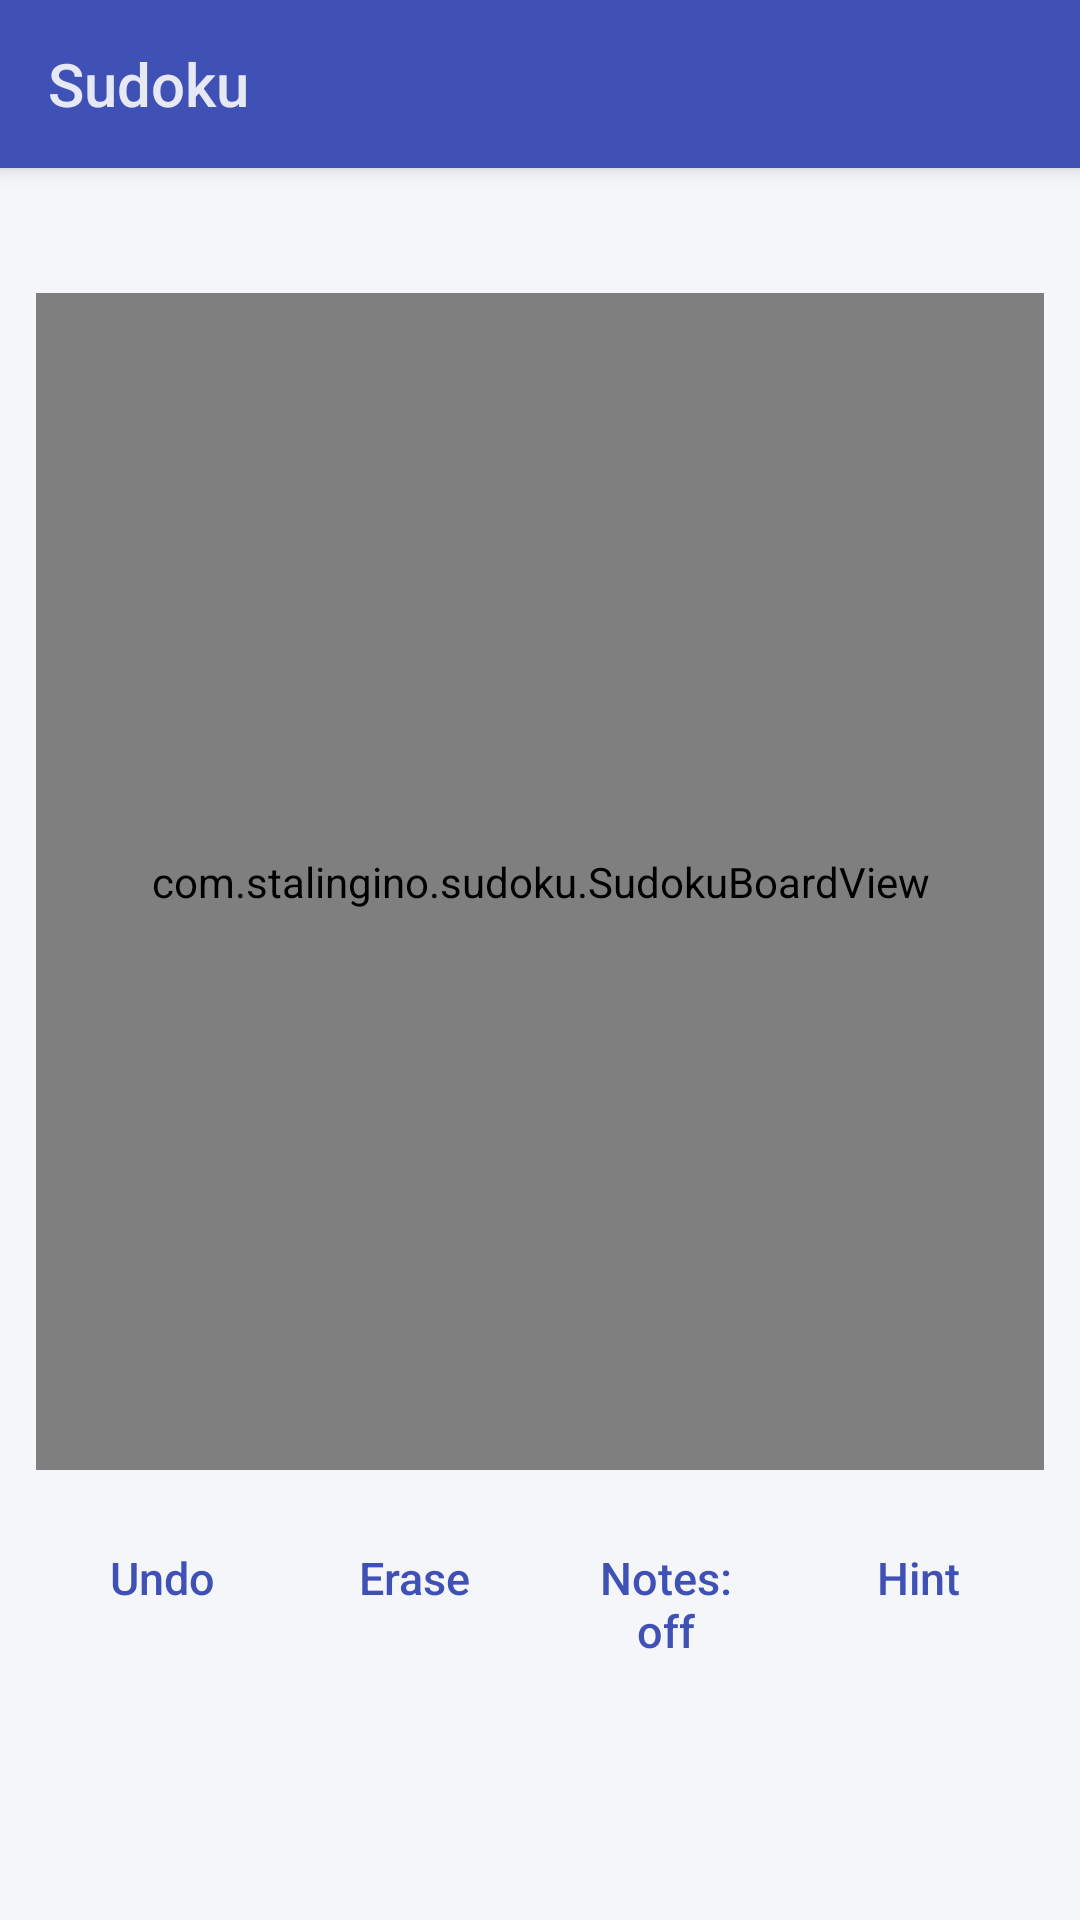

Reconstruct the res/layout file that produces this screen, plus the resources it refers to.
<!-- AndroidManifest.xml: application theme AppTheme -->
<!-- res/layout/activity_main.xml -->
<?xml version="1.0" encoding="utf-8"?>
<LinearLayout xmlns:android="http://schemas.android.com/apk/res/android"
    android:id="@+id/root"
    android:layout_width="match_parent"
    android:layout_height="match_parent"
    android:orientation="vertical">

    
    <FrameLayout
        android:id="@+id/toolbar_container"
        android:layout_width="match_parent"
        android:layout_height="wrap_content"
        android:background="@color/toolbar_bg"
        android:elevation="4dp">

        <Toolbar
            android:id="@+id/toolbar"
            android:layout_width="match_parent"
            android:layout_height="?android:attr/actionBarSize"
            android:popupTheme="@style/ToolbarPopup"
            android:theme="@android:style/ThemeOverlay.Material.Dark.ActionBar"
            android:title="@string/app_name" />
    </FrameLayout>

    <LinearLayout
        android:id="@+id/content"
        android:layout_width="match_parent"
        android:layout_height="0dp"
        android:layout_weight="1"
        android:orientation="vertical"
        android:padding="12dp">

        <LinearLayout
            android:layout_width="match_parent"
            android:layout_height="wrap_content"
            android:gravity="center_vertical"
            android:orientation="horizontal"
            android:paddingBottom="8dp">

            <TextView
                android:id="@+id/title"
                android:layout_width="0dp"
                android:layout_height="wrap_content"
                android:layout_weight="1"
                android:textColor="@color/text_primary"
                android:textSize="16sp"
                android:textStyle="bold" />

            <TextView
                android:id="@+id/timer"
                android:layout_width="wrap_content"
                android:layout_height="wrap_content"
                android:fontFamily="monospace"
                android:textColor="@color/text_secondary"
                android:textSize="16sp" />
        </LinearLayout>

        
        <com.stalingino.sudoku.SudokuBoardView
            android:id="@+id/board"
            android:layout_width="match_parent"
            android:layout_height="0dp"
            android:layout_weight="1" />

        <LinearLayout
            android:layout_width="match_parent"
            android:layout_height="wrap_content"
            android:layout_marginTop="12dp"
            android:orientation="horizontal">

            <Button
                android:id="@+id/btn_undo"
                style="@style/ActionButton"
                android:text="@string/undo" />

            <Button
                android:id="@+id/btn_erase"
                style="@style/ActionButton"
                android:text="@string/erase" />

            <Button
                android:id="@+id/btn_notes"
                style="@style/ActionButton"
                android:text="@string/notes_off" />

            <Button
                android:id="@+id/btn_hint"
                style="@style/ActionButton"
                android:text="@string/hint" />
        </LinearLayout>

        <LinearLayout
            android:id="@+id/keypad"
            android:layout_width="match_parent"
            android:layout_height="64dp"
            android:layout_marginTop="4dp"
            android:orientation="horizontal" />
    </LinearLayout>
</LinearLayout>
<!-- resources referenced by this layout -->
<resources>
  <color name="text_primary">#FF1C1E26</color>
  <color name="text_secondary">#FF5F6372</color>
  <color name="toolbar_bg">#FF3F51B5</color>
  <string name="app_name">Sudoku</string>
  <string name="erase">Erase</string>
  <string name="hint">Hint</string>
  <string name="notes_off">Notes: off</string>
  <string name="undo">Undo</string>
  <style name="ActionButton" parent="android:Widget.Material.Button.Borderless.Colored">
          <item name="android:layout_width">0dp</item>
          <item name="android:layout_height">wrap_content</item>
          <item name="android:layout_weight">1</item>
          <item name="android:minWidth">0dp</item>
          <item name="android:textAllCaps">false</item>
          <item name="android:textSize">15sp</item>
      </style>
  <style name="ToolbarPopup" parent="android:ThemeOverlay.Material.Light" />
  <style name="AppTheme" parent="android:Theme.Material.Light.NoActionBar">
          <item name="android:colorPrimary">@color/accent</item>
          <item name="android:colorPrimaryDark">@color/accent_dark</item>
          <item name="android:colorAccent">@color/accent</item>
          <item name="android:windowBackground">@color/screen_bg</item>
      </style>
  <color name="accent">#FF3F51B5</color>
  <color name="accent_dark">#FF303F9F</color>
  <color name="screen_bg">#FFF5F6FA</color>
</resources>
